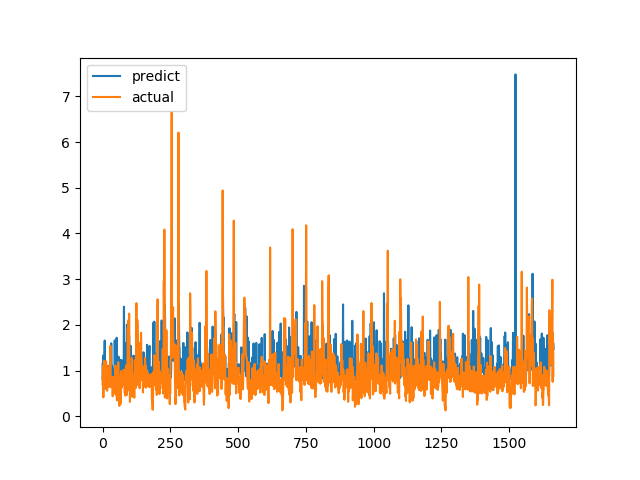

The data file committed next to this chart (first rows):
predict, actual
1.145, 0.7094
0.7994, 1.015
1.123, 1.116
1.331, 0.4183
0.8871, 1.002
0.9408, 1.219
1.174, 1.143
1.269, 0.6528
1.659, 0.6747
0.8494, 0.601
0.9066, 0.6695
0.917, 0.6538
0.9031, 0.7814
1.034, 1.206
0.8907, 0.8469
0.9016, 0.8286
0.9865, 0.6482
0.8631, 0.5624
0.9171, 0.7183
1.095, 1.1
0.9573, 0.9542
0.9252, 0.729
0.9288, 0.6694
1.061, 0.8631
0.8796, 0.6465
1.115, 0.8223
0.9689, 0.9236
0.9509, 0.8301
1.268, 1.067
0.7939, 1.546
1.077, 0.6827
0.9488, 0.6386
1.6, 0.6464
1.069, 0.6881
1.024, 0.7274
1.11, 0.65
1.031, 0.8694
0.8926, 0.4409
1.045, 0.4519
0.9033, 0.7575
0.8454, 0.4952
0.8344, 0.6851
0.8378, 0.7244
1.011, 0.8654
0.8122, 0.74
1.663, 0.8071
1.054, 0.8204
0.9005, 1.114
1.007, 1.109
0.8558, 0.4751
1.016, 1.039
1.111, 0.9458
1.721, 0.7878
0.9343, 0.3505
0.9249, 0.9368
0.877, 0.9868
0.8914, 0.647
1.054, 1.03
1.231, 1.187
1.307, 0.9329
... 1,604 more rows
